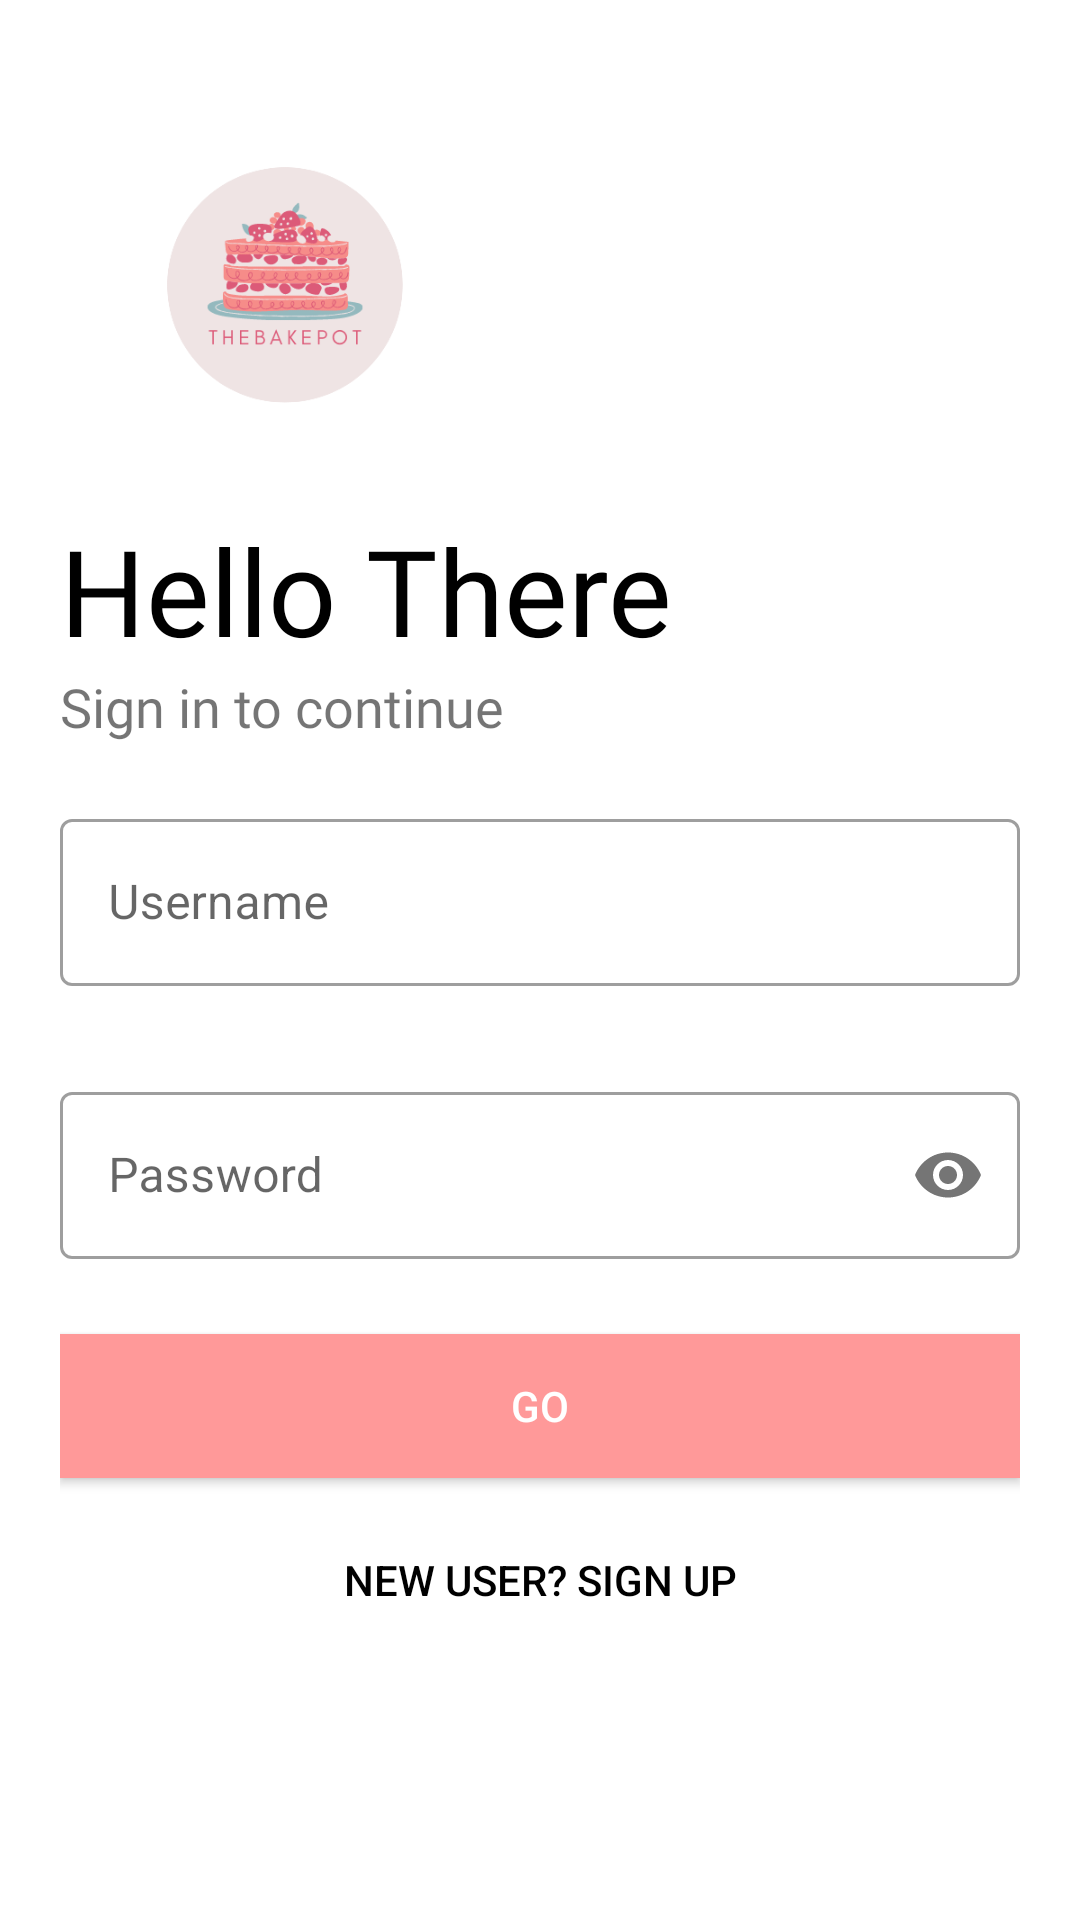

This screen was rendered from an Android layout file. Write that file and the resources it references.
<!-- AndroidManifest.xml: application theme Theme.TheBakePot -->
<!-- res/layout/activity_login.xml -->
<?xml version="1.0" encoding="utf-8"?>
<LinearLayout  xmlns:android="http://schemas.android.com/apk/res/android"
    xmlns:app="http://schemas.android.com/apk/res-auto"
    xmlns:tools="http://schemas.android.com/tools"
    android:layout_width="match_parent"
    android:layout_height="match_parent"
    tools:context=".Login"
    android:orientation="vertical"
    android:background="#fff"
    android:padding="20dp">


    <ImageView
        android:id="@+id/logo_image"
        android:layout_width="150dp"
        android:layout_height="150dp"
        android:transitionName="logo_image"
        android:src="@drawable/thebackpot"/>

    <TextView
        android:id="@+id/logo_name"
        android:layout_width="wrap_content"
        android:layout_height="wrap_content"
        android:fontFamily="@font/bungee"
        android:text="Hello There"
        android:textColor="#000"
        android:textSize="40sp"
        android:transitionName="logo_text" />

    <TextView
        android:id="@+id/slogan_name"
        android:layout_width="wrap_content"
        android:layout_height="wrap_content"
        android:fontFamily="@font/antic"
        android:text="Sign in to continue"
        android:textSize="18sp"
        android:transitionName="logo_desc" />

    <LinearLayout
        android:layout_width="match_parent"
        android:layout_height="wrap_content"
        android:layout_marginTop="20dp"
        android:layout_marginBottom="20dp"
        android:orientation="vertical">


        <com.google.android.material.textfield.TextInputLayout
            android:layout_width="match_parent"
            android:layout_height="wrap_content"
            android:id="@+id/username"
            android:hint="Username"
            android:transitionName="username_tran"
            style="@style/Widget.MaterialComponents.TextInputLayout.OutlinedBox">

            <com.google.android.material.textfield.TextInputEditText
                android:layout_width="match_parent"
                android:layout_height="wrap_content"/>
        </com.google.android.material.textfield.TextInputLayout>

        <com.google.android.material.textfield.TextInputLayout
            android:layout_width="match_parent"
            android:layout_height="wrap_content"
            android:layout_marginTop="30dp"
            android:id="@+id/password"
            android:hint="Password"
            android:transitionName="password_tran"
            app:passwordToggleEnabled="true"
            style="@style/Widget.MaterialComponents.TextInputLayout.OutlinedBox">

            <com.google.android.material.textfield.TextInputEditText
                android:layout_width="match_parent"
                android:layout_height="wrap_content"
                android:inputType="textPassword"/>
        </com.google.android.material.textfield.TextInputLayout>

        <Button
            android:id="@+id/signinBtn"
            android:layout_width="match_parent"
            android:layout_height="wrap_content"
            android:layout_marginTop="25dp"
            android:layout_marginBottom="5dp"
            android:background="#ff9999"
            android:text="GO"
            android:textColor="#fff"
            android:transitionName="button_tran" />

        <Button
            android:id="@+id/signup_screen"
            android:layout_width="match_parent"
            android:layout_height="wrap_content"
            android:layout_gravity="right"
            android:layout_margin="5dp"
            android:background="#00000000"
            android:elevation="0dp"
            android:text="New User? SIGN UP"
            android:textColor="#000"
            android:transitionName="login_signup_tran"/>
    </LinearLayout>
</LinearLayout>
<!-- resources referenced by this layout -->
<resources>
  <!-- drawable thebackpot: png bitmap (drawable-v24, 29615 bytes) -->
  <style name="Theme.TheBakePot" parent="Theme.MaterialComponents.DayNight.DarkActionBar">
          
          <item name="colorPrimary">@color/purple_500</item>
          <item name="colorPrimaryVariant">@color/purple_700</item>
          <item name="colorOnPrimary">@color/white</item>
          
          <item name="colorSecondary">@color/teal_200</item>
          <item name="colorSecondaryVariant">@color/teal_700</item>
          <item name="colorOnSecondary">@color/black</item>
          
          <item name="android:statusBarColor" tools:targetApi="l">?attr/colorPrimaryVariant</item>
          
      </style>
  <color name="purple_500">#FF6200EE</color>
  <color name="purple_700">#FF3700B3</color>
  <color name="white">#FFFFFFFF</color>
  <color name="teal_200">#FF03DAC5</color>
  <color name="teal_700">#FF018786</color>
  <color name="black">#000000</color>
</resources>
